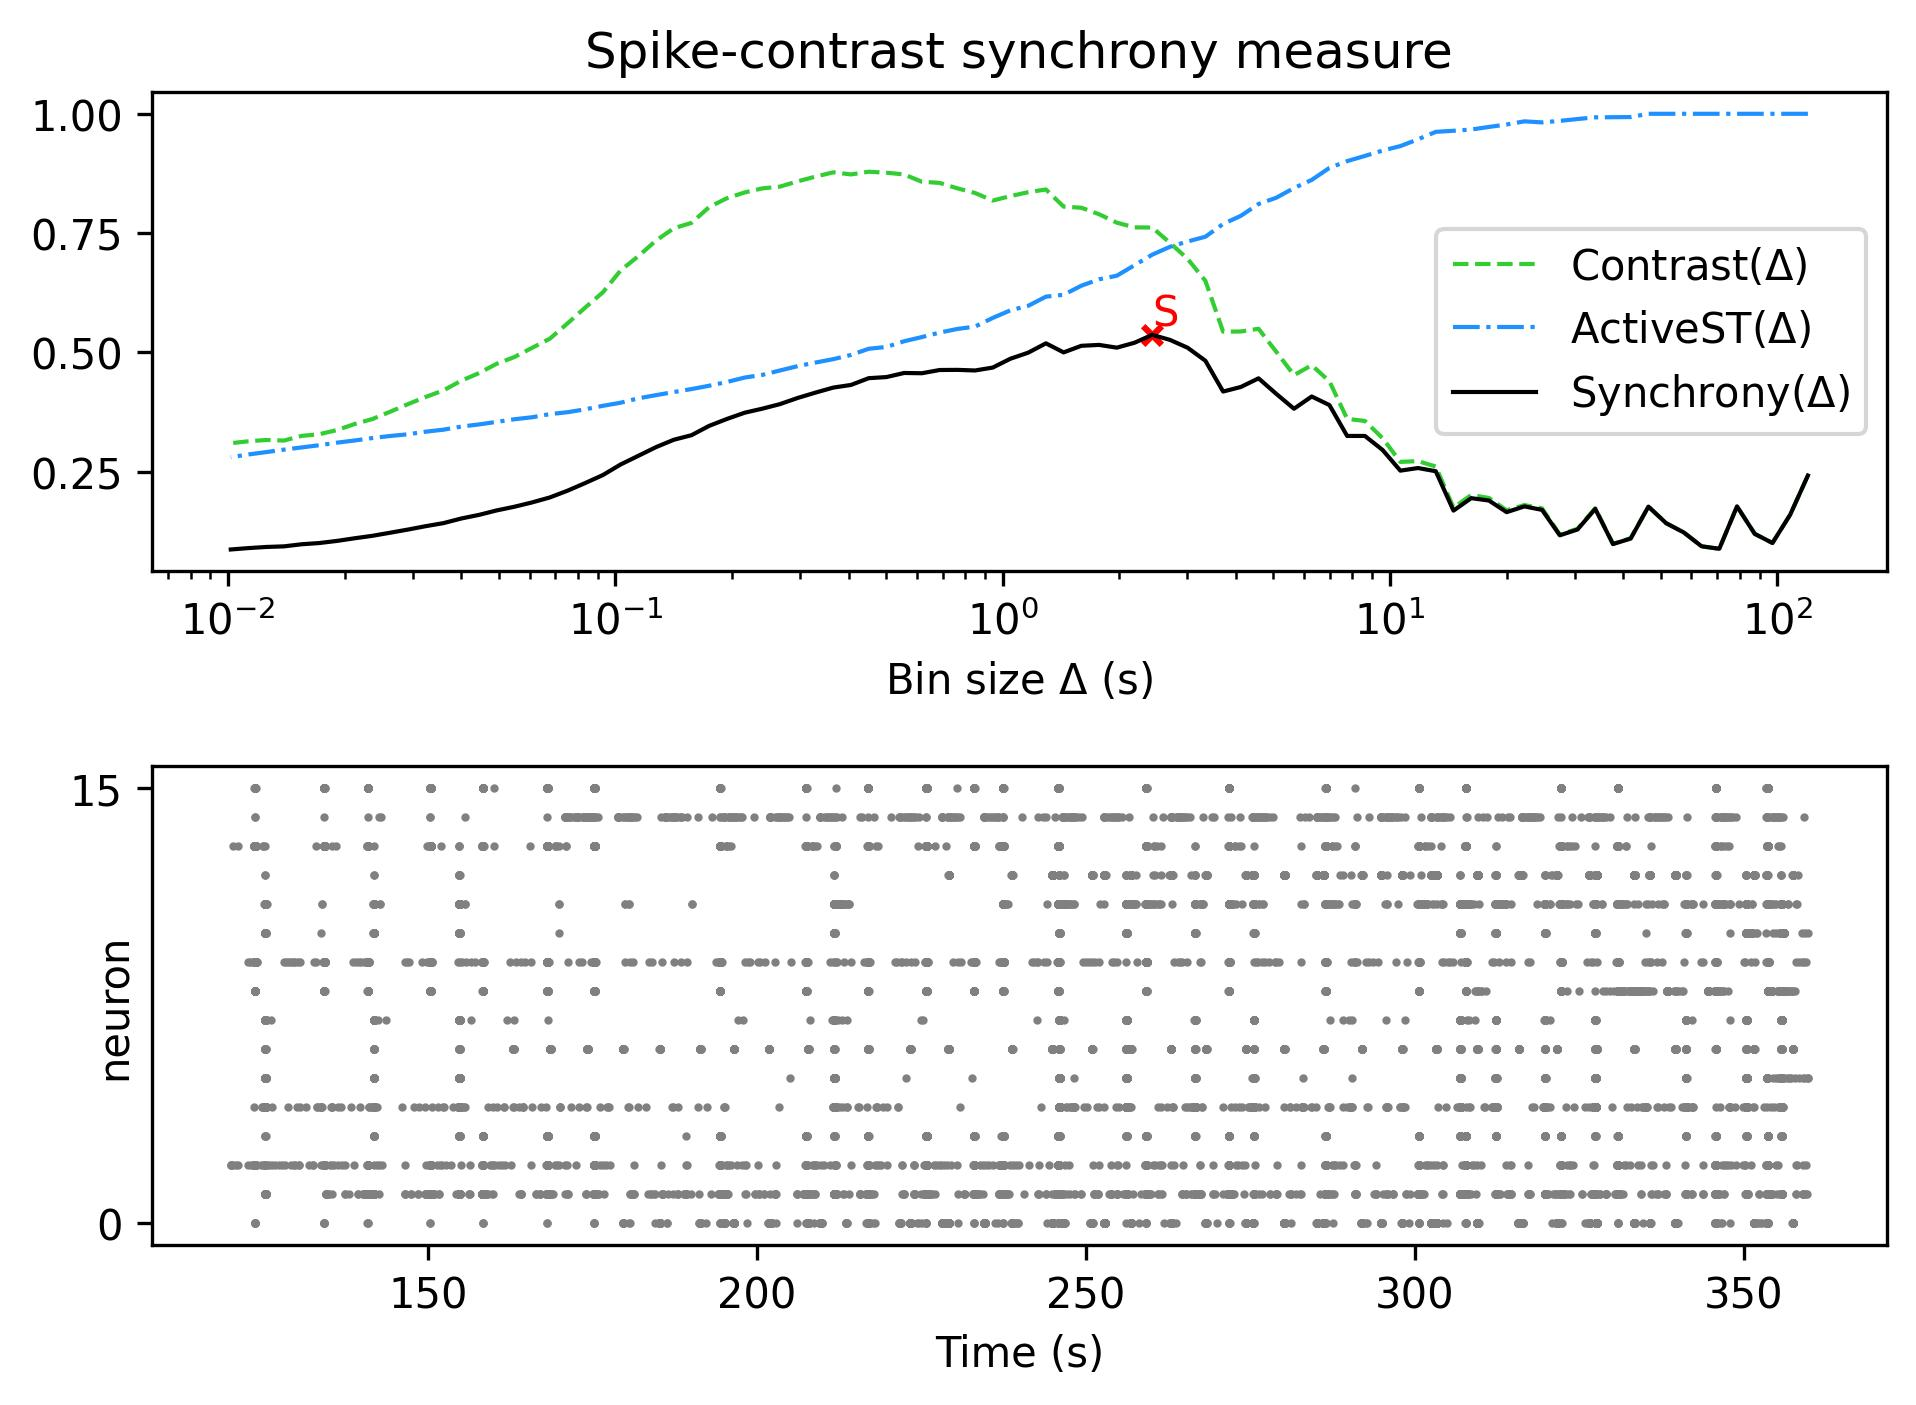

The data file committed next to this chart (first rows):
, Spike-contrast (120.0 s), Spike-contrast (108.0 s), Spike-contrast (97.2 s), Spike-contrast (87.48 s), Spike-contrast (78.732 s), Spike-contrast (70.859 s), Spike-contrast (63.773 s), Spike-contrast (57.396 s), Spike-contrast (51.656 s), Spike-contrast (46.49 s), Spike-contrast (41.841 s), Spike-contrast (37.657 s), Spike-contrast (33.892 s), Spike-contrast (30.502 s), Spike-contrast (27.452 s), Spike-contrast (24.707 s), Spike-contrast (22.236 s), Spike-contrast (20.013 s), Spike-contrast (18.011 s), Spike-contrast (16.21 s), Spike-contrast (14.589 s), Spike-contrast (13.13 s), Spike-contrast (11.817 s)
0, 0.2417, 0.1596, 0.1003, 0.1194, 0.1771, 0.08819, 0.09336, 0.1224, 0.1419, 0.1766, 0.1096, 0.09802, 0.1718, 0.1286, 0.1164, 0.1697, 0.177, 0.165, 0.1893, 0.1943, 0.1682, 0.2507, 0.2574
